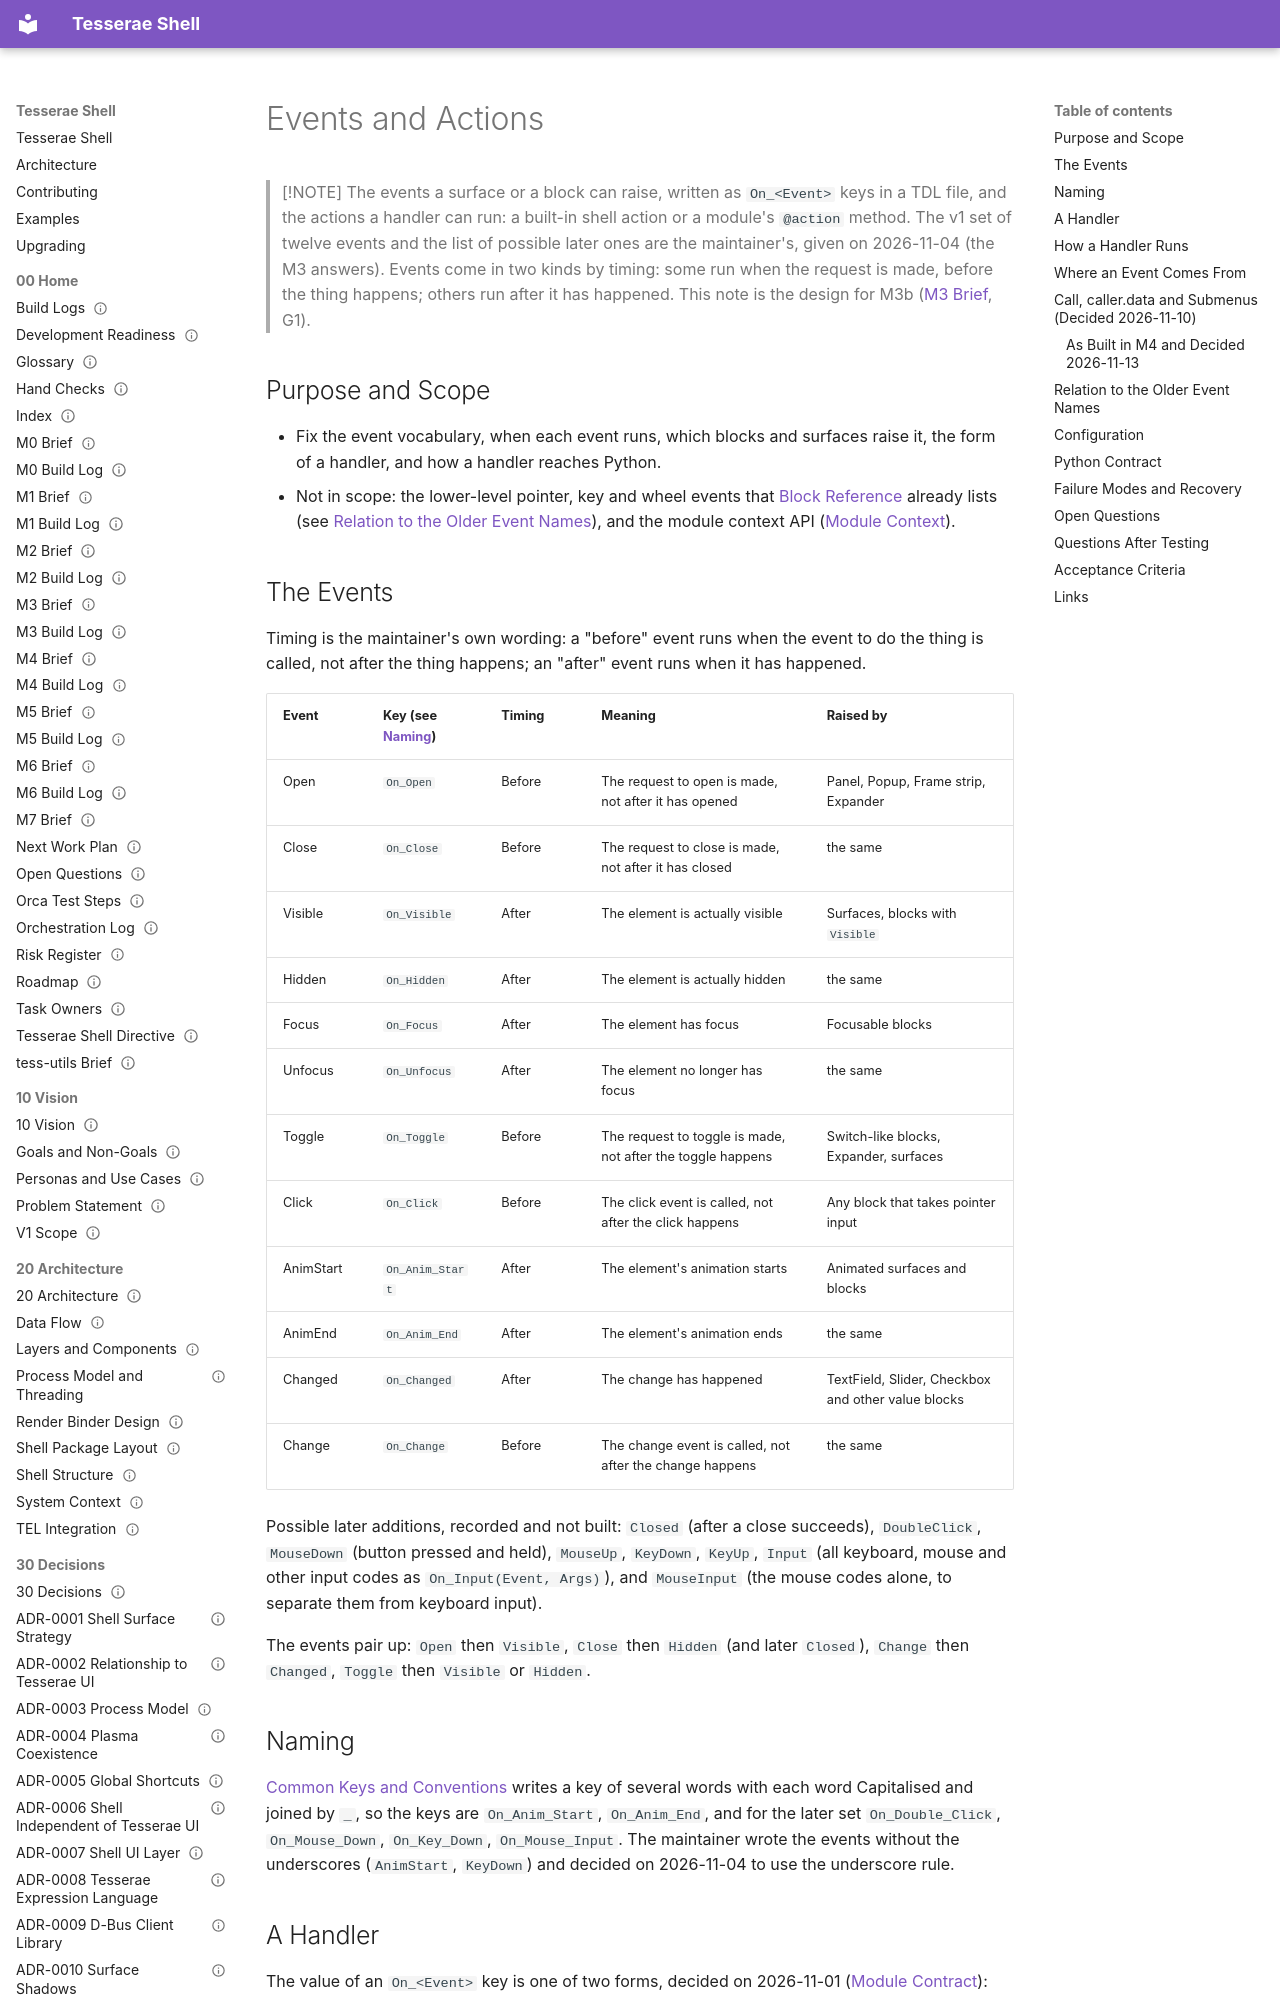

repository: mindderivative/tess-shell · page: 42 Python API/Events and Actions/index.html · generator: mkdocs

---
title: Events and Actions
aliases: [Events, On_ Events, Built-in Events, Handlers]
type: api
status: review
owner: phil
created: 2026-11-04
updated: 2026-11-14
tags: [api, events, needs-verification]
---

# Events and Actions

> [!NOTE]
> The events a surface or a block can raise, written as `On_<Event>` keys in a TDL file, and the actions a handler can run: a built-in shell action or a module's `@action` method. The v1 set of twelve events and the list of possible later ones are the maintainer's, given on 2026-11-04 (the M3 answers). Events come in two kinds by timing: some run when the request is made, before the thing happens; others run after it has happened. This note is the design for M3b ([M3 Brief](../00%20Home/M3%20Brief.md), G1).

## Purpose and Scope

- Fix the event vocabulary, when each event runs, which blocks and surfaces raise it, the form of a handler, and how a handler reaches Python.
- Not in scope: the lower-level pointer, key and wheel events that [Block Reference](../41%20TDL%20Reference/Block%20Reference.md) already lists (see [Relation to the Older Event Names](#relation-to-the-older-event-names)), and the module context API ([Module Context](Module%20Context.md)).

## The Events

Timing is the maintainer's own wording: a "before" event runs when the event to do the thing is called, not after the thing happens; an "after" event runs when it has happened.

| Event | Key (see [Naming](#naming)) | Timing | Meaning | Raised by |
|---|---|---|---|---|
| Open | `On_Open` | Before | The request to open is made, not after it has opened | Panel, Popup, Frame strip, Expander |
| Close | `On_Close` | Before | The request to close is made, not after it has closed | the same |
| Visible | `On_Visible` | After | The element is actually visible | Surfaces, blocks with `Visible` |
| Hidden | `On_Hidden` | After | The element is actually hidden | the same |
| Focus | `On_Focus` | After | The element has focus | Focusable blocks |
| Unfocus | `On_Unfocus` | After | The element no longer has focus | the same |
| Toggle | `On_Toggle` | Before | The request to toggle is made, not after the toggle happens | Switch-like blocks, Expander, surfaces |
| Click | `On_Click` | Before | The click event is called, not after the click happens | Any block that takes pointer input |
| AnimStart | `On_Anim_Start` | After | The element's animation starts | Animated surfaces and blocks |
| AnimEnd | `On_Anim_End` | After | The element's animation ends | the same |
| Changed | `On_Changed` | After | The change has happened | TextField, Slider, Checkbox and other value blocks |
| Change | `On_Change` | Before | The change event is called, not after the change happens | the same |

Possible later additions, recorded and not built: `Closed` (after a close succeeds), `DoubleClick`, `MouseDown` (button pressed and held), `MouseUp`, `KeyDown`, `KeyUp`, `Input` (all keyboard, mouse and other input codes as `On_Input(Event, Args)`), and `MouseInput` (the mouse codes alone, to separate them from keyboard input).

The events pair up: `Open` then `Visible`, `Close` then `Hidden` (and later `Closed`), `Change` then `Changed`, `Toggle` then `Visible` or `Hidden`.

## Naming

[Common Keys and Conventions](../41%20TDL%20Reference/Common%20Keys%20and%20Conventions.md) writes a key of several words with each word Capitalised and joined by `_`, so the keys are `On_Anim_Start`, `On_Anim_End`, and for the later set `On_Double_Click`, `On_Mouse_Down`, `On_Key_Down`, `On_Mouse_Input`. The maintainer wrote the events without the underscores (`AnimStart`, `KeyDown`) and decided on 2026-11-04 to use the underscore rule.
